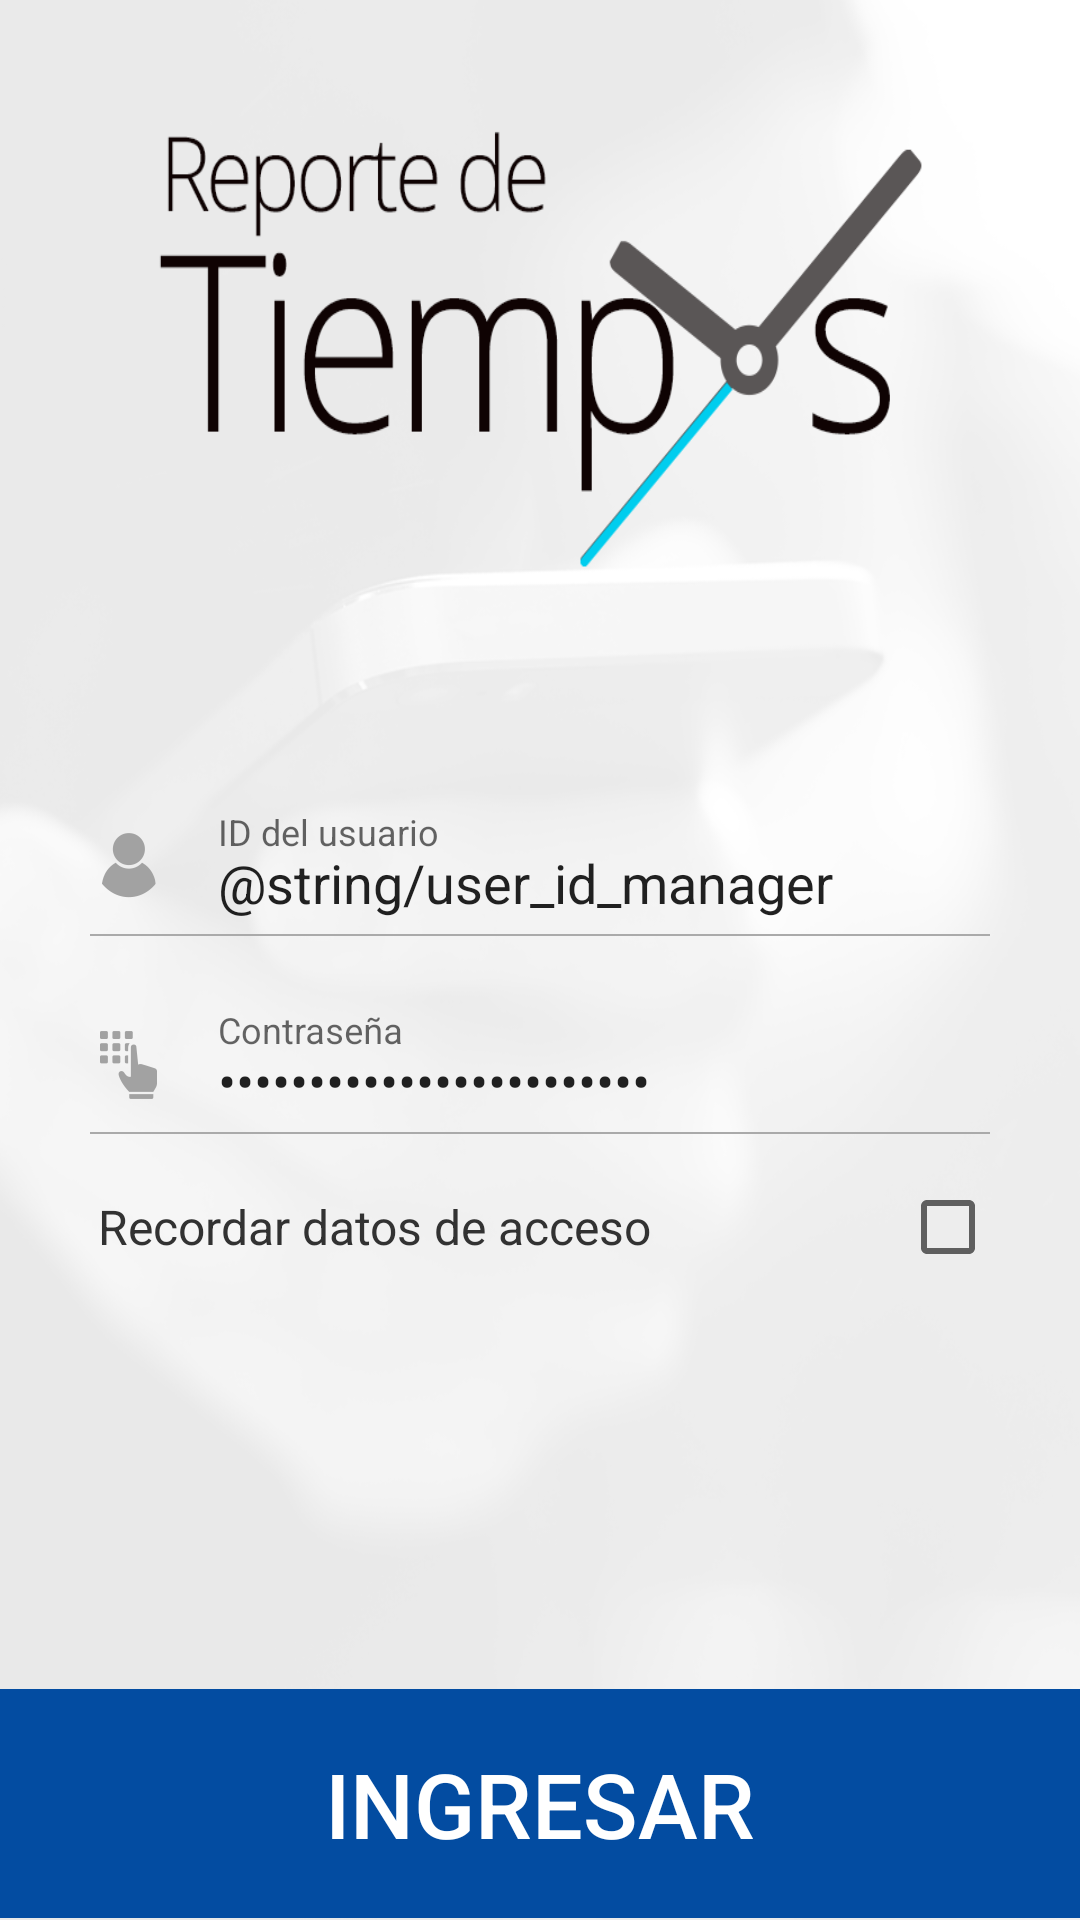

Here is an Android app screen rendered from its layout file. Give the layout XML and the strings, colors and styles it references.
<!-- AndroidManifest.xml: application theme AppTheme -->
<!-- res/layout/activity_login.xml -->
<?xml version="1.0" encoding="utf-8"?>
<LinearLayout xmlns:android="http://schemas.android.com/apk/res/android"
              xmlns:tools="http://schemas.android.com/tools"
              android:layout_width="match_parent"
              android:layout_height="match_parent"
              android:background="@mipmap/back_login"
              android:orientation="vertical"
              tools:context="com.intergrupo.reportedetiemposig.Ui.Controller.Login">

    <LinearLayout
        android:layout_width="match_parent"
        android:layout_height="0dp"
        android:layout_weight=".4">

    </LinearLayout>

    <LinearLayout
        android:layout_width="match_parent"
        android:layout_height="0dp"
        android:layout_weight=".4">


        <RelativeLayout
            android:layout_width="match_parent"
            android:layout_height="match_parent"
            android:layout_marginLeft="30sp"
            android:layout_marginRight="30sp"
            android:layout_marginTop="15sp">


            <LinearLayout
                android:id="@+id/Login_lnForUSer"
                android:layout_width="match_parent"
                android:layout_height="wrap_content"
                android:orientation="horizontal">

                <LinearLayout
                    android:layout_width="0dp"
                    android:layout_height="match_parent"
                    android:layout_weight=".1">

                    <ImageView
                        android:layout_width="wrap_content"
                        android:layout_height="wrap_content"
                        android:layout_gravity="center_vertical"
                        android:src="@mipmap/user"/>

                </LinearLayout>

                <LinearLayout
                    android:layout_width="0dp"
                    android:layout_height="match_parent"
                    android:layout_weight=".6">

                    <android.support.design.widget.TextInputLayout
                        android:id="@+id/tilEmail"
                        android:layout_width="match_parent"
                        android:layout_height="wrap_content" >

                        <EditText
                            android:id="@+id/Login_edUser"
                            android:layout_width="match_parent"
                            android:layout_height="match_parent"
                            android:background="@null"
                            android:fontFamily="sans-serif"
                            android:hint="@string/id_del_usuario"
                            android:inputType="textEmailAddress"
                            android:text="@string/user_id_manager"
                            android:textAppearance="?android:attr/textAppearanceMedium"/>

                    </android.support.design.widget.TextInputLayout>

                </LinearLayout>
            </LinearLayout>

            <TextView
                android:id="@+id/Login_lnSeparatedUser"
                android:layout_width="match_parent"
                android:layout_height="0.5dp"
                android:layout_below="@+id/Login_lnForUSer"
                android:layout_marginTop="5dp"
                android:background="@android:color/darker_gray"></TextView>

            <LinearLayout
                android:id="@+id/Login_lnForPass"
                android:layout_width="match_parent"
                android:layout_height="wrap_content"
                android:layout_below="@+id/Login_lnSeparatedUser"
                android:layout_marginTop="25sp"
                android:orientation="horizontal">

                <LinearLayout
                    android:layout_width="0dp"
                    android:layout_height="match_parent"
                    android:layout_weight=".1">

                    <ImageView
                        android:layout_width="wrap_content"
                        android:layout_height="wrap_content"
                        android:layout_gravity="center_vertical"
                        android:src="@mipmap/pass"/>

                </LinearLayout>

                <LinearLayout
                    android:layout_width="0dp"
                    android:layout_height="match_parent"
                    android:layout_weight=".6">

                    <android.support.design.widget.TextInputLayout
                        android:layout_width="match_parent"
                        android:layout_height="wrap_content"
                        android:layout_below="@+id/tvEnterpriceName">
                        <EditText
                            android:id="@+id/Login_edPassword"
                            android:layout_width="match_parent"
                            android:layout_height="match_parent"
                            android:background="@null"
                            android:backgroundTint="@android:color/transparent"
                            android:ems="10"
                            android:fontFamily="sans-serif"
                            android:hint="@string/contrasenia"
                            android:inputType="textPassword"
                            android:text="@string/password_manager"
                            android:textAppearance="?android:attr/textAppearanceMedium"/>

                    </android.support.design.widget.TextInputLayout>


                </LinearLayout>
            </LinearLayout>

            <TextView
                android:id="@+id/Login_lnSeparatedPass"
                android:layout_width="match_parent"
                android:layout_height="0.5dp"
                android:layout_below="@+id/Login_lnForPass"
                android:layout_marginTop="5dp"
                android:background="@android:color/darker_gray"></TextView>

            <LinearLayout
                android:layout_width="match_parent"
                android:layout_height="wrap_content"
                android:layout_below="@+id/Login_lnSeparatedPass"
                android:layout_marginTop="15sp"
                android:orientation="horizontal">

                <TextView
                    android:layout_width="0dp"
                    android:layout_height="wrap_content"
                    android:layout_marginTop="1dp"
                    android:layout_weight=".01"/>

                <TextView
                    android:layout_width="0dp"
                    android:layout_height="wrap_content"
                    android:layout_gravity="center_vertical"
                    android:layout_weight=".9"
                    android:text="@string/recordar_datos_de_acceso"
                    android:textColor="@android:color/secondary_text_light"
                    android:textSize="16sp"/>

                <LinearLayout
                    android:layout_width="0dp"
                    android:layout_height="wrap_content"
                    android:layout_weight=".1">

                    |

                    <CheckBox
                        android:id="@+id/Login_chkRememberData"
                        android:layout_width="wrap_content"
                        android:layout_height="wrap_content"
                        android:gravity="center"/>
                </LinearLayout>
            </LinearLayout>
        </RelativeLayout>
    </LinearLayout>

    <LinearLayout
        android:layout_width="match_parent"
        android:layout_height="0dp"
        android:layout_weight=".2"
        android:orientation="vertical">

        <LinearLayout
            android:layout_width="match_parent"
            android:layout_height="0dp"
            android:layout_weight=".4"></LinearLayout>

        <LinearLayout
            android:layout_width="match_parent"
            android:layout_height="0dp"
            android:layout_weight=".6">

            <Button
                android:id="@+id/Login_btnLogin"
                android:layout_width="match_parent"
                android:layout_height="match_parent"
                android:background="#034CA1"
                android:text="@string/ingresar"
                android:textColor="@color/white"
                android:textSize="30sp"/>
        </LinearLayout>
    </LinearLayout>
</LinearLayout>
<!-- resources referenced by this layout -->
<resources>
  <color name="white">#FFFFFF</color>
  <!-- mipmap back_login: png bitmap (mipmap-hdpi, 47392 bytes) -->
  <!-- mipmap pass: png bitmap (mipmap-hdpi, 1519 bytes) -->
  <!-- mipmap user: png bitmap (mipmap-hdpi, 1541 bytes) -->
  <string name="contrasenia">Contraseña</string>
  <string name="id_del_usuario">ID del usuario</string>
  <string name="ingresar">INGRESAR</string>
  <string name="recordar_datos_de_acceso">Recordar datos de acceso</string>
  <style name="AppTheme" parent="Theme.AppCompat.Light.DarkActionBar">
          
          <item name="colorPrimary">@color/colorPrimary</item>
          <item name="colorPrimaryDark">@color/colorPrimaryDark</item>
          <item name="colorAccent">@color/colorAccent</item>
      </style>
  <color name="colorPrimary">#3F51B5</color>
  <color name="colorPrimaryDark">#023F86</color>
  <color name="colorAccent">#023F86</color>
</resources>
